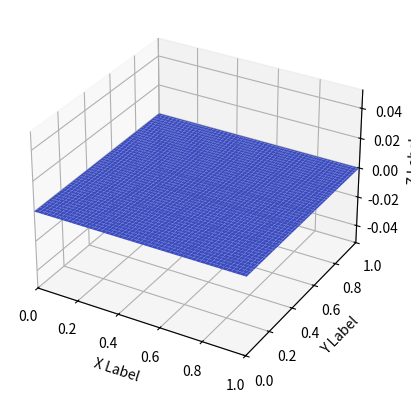

The matplotlib source for this figure:
import argparse
import logging
import sys

import numpy as np
import matplotlib.pyplot as plt
from mpl_toolkits.mplot3d import Axes3D
from matplotlib import cm
import scipy.sparse

LOG = logging.getLogger(__name__)

def source(x: float, y: float) -> float:
    """ Source function for the Poisson equation.

    Args:
        x: the x_i value to evaluate the function at.

    Returns:
        double: the function value evaluated at x_i.

    """
    return np.sin(np.pi * x) * np.sin(np.pi * y)

def solve(args):

    _n = args.n
    _m = args.m
    _x_l = args.x_l
    _x_h = args.x_h
    _y_l = args.y_l
    _y_h = args.y_h
    _dx = (_x_h - _x_l) / (_n)
    _dy = (_y_h - _y_l) / (_m)

    # Generate tridiagonal matrix ----------------------------------------------
    _diagonal_a = np.ones(_n+1)
    _diagonal_b = -2.0 * np.ones(_n+1)
    _diagonal_c = np.ones(_n+1)
    _diagonals = np.vstack((_diagonal_a, _diagonal_b, _diagonal_c))
    _tridiagonal = scipy.sparse.spdiags(_diagonals, (-1, 0, 1), _n, _n)
    _tridiagonal = -1.0 * np.array(_tridiagonal.todense())
    print(_tridiagonal)

    # Generate block tridiagonal matrix ----------------------------------------
    _block_tridiagonal = np.zeros((_n * _m, _n * _m))
    _diagonal = np.eye(_n)
    _block = _tridiagonal + 2.0 * _diagonal

    print(_block)

    for i in range(0, _m):
        _start_idx = i * _n 
        _end_idx = (i + 1) * _n
        _block_tridiagonal[_start_idx:_end_idx, _start_idx:_end_idx] = _block

    print(_block_tridiagonal)

    # Invert block tridiagonal matrix ------------------------------------------
    _block_tridiagonal_inv = np.linalg.inv(_block_tridiagonal)

    # Generate u-values vector -------------------------------------------------
    _u_values = np.zeros(_n * _m)

    # Generate source vector ---------------------------------------------------
    _source_terms = np.zeros(_n * _m)
    for i in range(0, _n):
        for j in range(0, _m):
            _idx = j * _n + i
            _x_i = _x_l + (i * (_x_h - _x_l)) / (_n + 1)
            _y_i = _y_l + (j * (_y_h - _y_l)) / (_m + 1)
            _source_terms[_idx] = source(_x_i, _y_i) * _dx * _dx * _dy * _dy

    # Include Dirichlet boundary conditions ------------------------------------
    # for i in range(0, _n):
    #     for j in range(0, _m):
    #         if (i == 0 or j == 0 or i == _n-1 or j == _m-1):
    #             _x_i = _x_l + (i * (_x_h - _x_l)) / (_n + 1)
    #             _y_i = _y_l + (j * (_y_h - _y_l)) / (_m + 1)
    #             _source_terms[_idx] = 0

    # Solve the system Mu = s --------------------------------------------------
    _u_values = np.matmul(_block_tridiagonal_inv, _source_terms)

    # Plot ---------------------------------------------------------------------
    fig = plt.figure()
    ax = fig.add_subplot(111, projection='3d')
    _x_values = np.linspace(_x_l, _x_h, _n)
    _y_values = np.linspace(_y_l, _y_h, _m)
    X, Y = np.meshgrid(_x_values, _y_values)
    zs = np.array(source(np.ravel(X), np.ravel(Y)))
    zss = np.array(_u_values)
    Z = zs.reshape(X.shape)
    ZSS = zss.reshape(X.shape)

    #ax.plot_surface(X, Y, Z)
    ax.plot_surface(X, Y, ZSS, cmap=cm.coolwarm)

    ax.set_xlabel('X Label')
    ax.set_ylabel('Y Label')
    ax.set_zlabel('Z Label')
    ax.set_xlim(0, _x_h)
    ax.set_ylim(0, _y_h)
    #ax.set_zlim(0,1)

    plt.show()

if __name__ == "__main__":

    _PARSER = argparse.ArgumentParser(description="Parameters")
    _PARSER.add_argument('--n', default=100, type=int)
    _PARSER.add_argument('--m', default=100, type=int)
    _PARSER.add_argument('--x_l', default=0.0, type=float)
    _PARSER.add_argument('--x_h', default=1.0, type=float)
    _PARSER.add_argument('--y_l', default=0.0, type=float)
    _PARSER.add_argument('--y_h', default=1.0, type=float)
    _ARGS = _PARSER.parse_args()

    logging.basicConfig(stream=sys.stdout, level=logging.INFO)

    solve(_ARGS)
